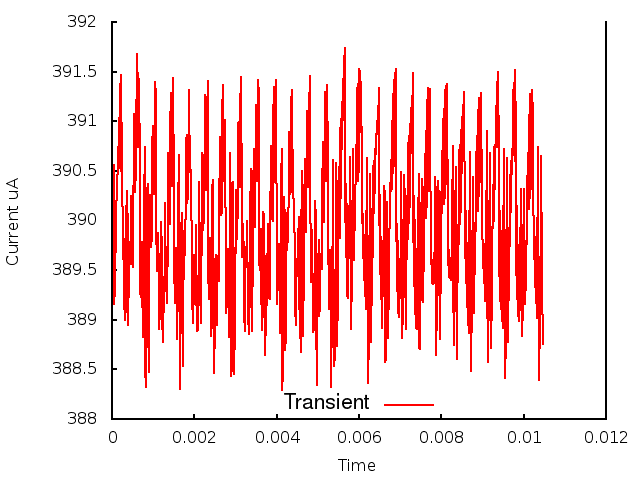

Source data for this figure (header and first rows):
0.000000, 0.000000, 3.892574
1, 0.000010, 3.888
2, 0.000020, 3.9
3, 0.000030, 3.897
4, 0.000040, 3.906
5, 0.000050, 3.892
6, 0.000060, 3.892
7, 0.000070, 3.893
8, 0.000080, 3.896
9, 0.000090, 3.898
10, 0.000100, 3.901
11, 0.000110, 3.903
12, 0.000120, 3.904
13, 0.000130, 3.904
14, 0.000140, 3.905
15, 0.000150, 3.907
16, 0.000160, 3.905
17, 0.000170, 3.91
18, 0.000180, 3.907
19, 0.000190, 3.914
20, 0.000200, 3.906
21, 0.000210, 3.915
22, 0.000220, 3.905
23, 0.000230, 3.915
24, 0.000240, 3.905
25, 0.000250, 3.907
26, 0.000260, 3.896
27, 0.000270, 3.9
28, 0.000280, 3.897
29, 0.000290, 3.896
30, 0.000300, 3.892
31, 0.000310, 3.89
32, 0.000320, 3.89
33, 0.000330, 3.891
34, 0.000340, 3.895
35, 0.000350, 3.9
36, 0.000360, 3.903
37, 0.000370, 3.901
38, 0.000380, 3.9
39, 0.000390, 3.89
40, 0.000400, 3.889
41, 0.000410, 3.895
42, 0.000420, 3.896
43, 0.000430, 3.896
44, 0.000440, 3.896
45, 0.000450, 3.899
46, 0.000460, 3.903
47, 0.000470, 3.896
48, 0.000480, 3.898
49, 0.000490, 3.898
50, 0.000500, 3.895
51, 0.000510, 3.896
52, 0.000520, 3.9
53, 0.000530, 3.907
54, 0.000540, 3.911
55, 0.000550, 3.91
56, 0.000560, 3.905
57, 0.000570, 3.903
58, 0.000580, 3.905
59, 0.000590, 3.91
60, 0.000600, 3.915
... 986 more rows
